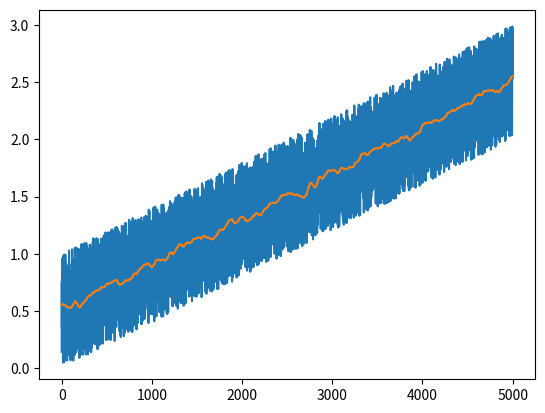

Generate this figure with matplotlib:
import numpy as np
import cmath
import matplotlib.pyplot as plt

def run(data, Rsqd, sigma_xi2, current, multiplier, updateR2, Nch):

	logLold = 1.e50
	n = 0

	size = len(data)

	data = multiply_array(data, multiplier)

	# initial guess
	background = init_b(data, current)

	davg = np.mean(data)

	main_d, lower_d, upper_d = set_matrix(size, Rsqd)

	j = 0
	not_converged = True
	while not_converged:
		j += 1

		p, p2 = set_n2(data, background, current, Rsqd, size, Nch, sigma_xi2)

		rhs = set_rhs(p, data, current, Rsqd, size)

		if j % 250 == 0:
			print("j = ", j)

		main_d, lower_d, upper_d = set_matrix(size, Rsqd)
		background, main_d, rhs = solveMatrix(size, lower_d, main_d, upper_d, rhs, background)
		main_d, lower_d, upper_d = set_matrix(size, Rsqd)

		tmp = A_minus_B(data, background, size)

		if j > 1:
			if sum(p2,size) > 0:
				current = AdotB(p, tmp, size) / sum(p2, size)

		D2 = AdotB(tmp, tmp, size) - 2 * current * AdotB(tmp, p, size) + current * current * sum(p2, size)

		GRADBSQRD = gradbsquared(background,size)
		BRsqd = (GRADBSQRD/ ((size - 1) * sigma_xi2)) ** 2

		if j > 1 and updateR2 == True:
			Rsqd = updatedRsqd(BRsqd)

		sigma_xi2 = (GRADBSQRD/Rsqd + D2)/(size - 1)

		logL = lL(background, data,  Rsqd,  sigma_xi2,  current, size, Nch)
		print('logL: ', logL)

		if np.abs(logL - logLold) > 0.0001:
			logLold = logL
		else:
			not_converged = False

	print("converged")

	return background


def multiply_array(array, b):	
	array_out = [val * b for val in array]
	return array_out

def init_b(data, current):
	davg = np.mean(data)
	b = np.empty(len(data))
	for j,_ in enumerate(data):
		###
		b[j] = .85 * data[j]

		b[j] = data[j] - 0.5 * current
		b[j] = 0.9 * davg + 0.1 * data[j]
		b[j] = data[j] - current
		b[j] = 12 * np.exp(-1 * j / 11000) + 26

		###
		b[j] = (davg + data[j])/2
		b[j] = 100 * np.exp(-1 * j / 100000)

		b[j] = 130 * np.exp(-1 * j / 11000) + 26
		b[j] = 0.95 * data[j]

		b[j] = data[j] - current / 2

		b[j] = davg

		b[j] = 0.95 * data[j]

		###
		b[j] = 18
		b[j] = 0.95 * data[j]

	return b

def set_matrix(size, Rsqd):
	main = np.empty(size)
	lower = np.empty(size)
	upper = np.empty(size)
	for i in range(size):
		main[i] = -1 * Rsqd - 2.0
		lower[i] = 1
		upper[i] = 1

		main[0] = -1 * Rsqd - 1
		main[-1] = -1 * Rsqd - 1
	return main, lower, upper

def set_n2(d, background, current, Rsqd, T, Nch, sigma_xi2):
	n = np.empty(T)
	n2 = np.empty(T)
	for t in range(T):
		eta = np.empty(Nch)
		for j in range(Nch):
			eta[j] = (d[t] - background[t] - j * current) * (d[t] - background[t] - j * current)/(2 * sigma_xi2)

		sum_ = 0
		sum_2 = 0

		for j in range(Nch):
			denom = 0
			for k in range(Nch):
				denom += np.exp(eta[j] - eta[k])
			sum_ += j/denom
			sum_2 += j*j/denom

		n[t] = sum_
		n2[t] = sum_2
	return n, n2

def set_rhs(p, d, current, Rsqd, l):
	rhs = np.empty(l)
	for j in range(l):
		rhs[j] = -1 * Rsqd * (d[j] - current * p[j])
	return rhs

def solveMatrix(n, a, b, c, v, x):
	for i in range(1,n):
		m = a[i] / b[i - 1]
		b[i] = b[i] - m * c[i - 1]
		v[i] = v[i] - m * v[i - 1]

	x[n - 1] = v[n - 1] / b[n - 1]

	for i in range(n-2, -1, -1):
		x[i] = (v[i] - c[i] * x[i+1])/b[i]

	return x, b, v

def A_minus_B(A, B, l):
	AmB = np.empty(l)
	for i in range(l):
		AmB[i] = A[i] - B[i]
	return AmB

def AdotB(A, B, l):
	ret = 0
	for i in range(l):
		ret += A[i] * B[i]
	return ret

def gradbsquared(b, l):
	ret = 0
	for i in range(1,l):
		ret += (b[i] - b[i - 1]) ** 2
	return ret

def updatedRsqd(BRsqd):
	disc = -3 * (BRsqd - 108) * BRsqd * BRsqd
	
	F = 18 * BRsqd + cmath.sqrt(disc)

	Fnum = 3 ** .33333333 * BRsqd + F ** .666666666666
	Fdenom = (3 ** .66666666) * (F ** .333333333)
	ret = Fnum/Fdenom
	return ret.real

def lL(background, data, Rsqd, sigma_xi2, current, T, Nch):
	retval = 0
	sigma_b2 = Rsqd * sigma_xi2

	for t in range(T):
		if t:
			retval += ((background[t] - background[t - 1]) ** 2) / (2 * sigma_b2)
		tmp = 0
		for i in range(Nch):
			tmp += np.exp(-1 * (data[t] - background[t] - i * current) ** 2)/(2 * sigma_xi2)
		retval -= np.log(tmp)

	retval += 0.5 * (T - 1) * np.log(sigma_xi2)

	tmp = 0.5 * (np.sqrt(Rsqd + 4) + np.sqrt(Rsqd))

	retval += (T - 1) * np.log(tmp)

	return retval

if __name__ == "__main__":
	
	test_data_len = 5000

	test_data = np.random.rand(test_data_len)
	test_data_slant = np.arange(0,test_data_len,1)
	test_data = test_data + test_data_slant/(test_data_len/2)

	Rsqd = 0.001
	sigma_xi2 = 0.2
	current = 0.3
	multiplier = 1
	updateR2 = False
	Nch = 1

	baseline = run(test_data, Rsqd, sigma_xi2, current, multiplier, updateR2, Nch)

	plt.plot(test_data)
	plt.plot(baseline)

	plt.show()


